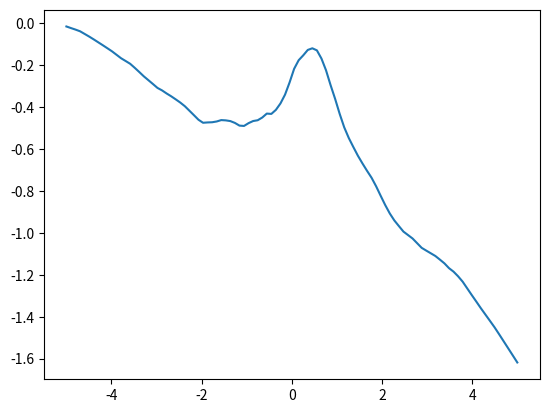

This figure's Python source:
import numpy as np
import matplotlib.pyplot as plt

class Kernel_Limit(object):
    def __init__(self, nr_hidden_layers,gamma_weights,gamma_bias,activation_fct,N_S=100):
        self.L = nr_hidden_layers
        self.gamma_weights = gamma_weights
        self.gamma_bias = gamma_bias
        self.activation_fct = activation_fct
        self.N_S = N_S # Number of samples used to approximate integral
    
    def calculate_covariance(self,X1,X2): 

        #X1 NxD
        #X2 N'xD

        alpha= self.gamma_weights
        beta = self.gamma_bias
        D = X1.shape[1]
        N = X1.shape[0]
        phi = self.activation_fct
        N_S = self.N_S

        Sigma_1 = 1/D * alpha[0]*X1 @ X2.T + beta[0] 

        Sigma_l = Sigma_1
        

        for l in range(2,self.L+2):

            eigs, V =np.linalg.eigh(Sigma_l+np.eye(N))
            #print(eigs)
            eigs[eigs<1] = 1
            eigs = eigs -1  
            #print(eigs)

            Sigma_sqrt = V * np.sqrt(eigs) # NxN
            std_normals = np.random.normal(0,1,(N,N_S)) # NxN_S
            cor_normals = Sigma_sqrt @ std_normals # N x N_S

            trafo_normals = phi(cor_normals) # N x N_S

            outer_matrix = np.einsum('ib,jb->ijb',trafo_normals,trafo_normals) # N x N x N_S contains phi(N_xn) * phi(N_xn') x b
            #outer_matrix = np.einsum('ac,bd->abcd',trafo_normals,trafo_normals) #contains outer product for 
            #print(outer_matrix.shape)

            Sigma_l =  alpha[l]*outer_matrix.mean(axis=2) + beta[l]
        
        #this is Sigma_L+1 the covariance of the last layer when we have L hidden layers
        return Sigma_l

    def calculate_covariance2(self,X1,X2):
        #Uses seperate sample for each entry
        #should not make a difference
        #X1 NxD
        #X2 N'xD

        alpha= self.gamma_weights
        beta = self.gamma_bias
        D = X1.shape[1]
        N = X1.shape[0]
        phi = self.activation_fct
        N_S = self.N_S

        Sigma_0 = 1/D * alpha[1]*X1 @ X2.T + beta[1]

        Sigma_l = Sigma_0

        Sigma_small_0 = np.array([[Sigma_0[0,0],Sigma_0[0,1]],[Sigma_0[1,0],Sigma_0[1,1]]])

        for n in range(0,N):
            for n_p in range(n,N):
                Sigma_small_0 = np.array([[Sigma_0[n,n],Sigma_0[n,n_p]],[Sigma_0[n,n_p],Sigma_0[n_p,n_p]]])
                Sigma_small_l = Sigma_small_0

                for l in range(1,self.L+1):
                        
                    eigs, V =np.linalg.eigh(Sigma_small_l+np.eye(2))

                    eigs[eigs<1] = 1
                    eigs = eigs-1
                    #print(eigs)

                    Sigma_sqrt = V * np.sqrt(eigs) # 2x2
                    std_normals = np.random.normal(0,1,(2,N_S)) # 2xN_S
                    cor_normals = Sigma_sqrt @ std_normals #2xN_S
                    #print(cor_normals)

                    trafo_normals = phi(cor_normals) # 2xN_S
                    var_xn = np.square(trafo_normals[0,:]).mean()
                    var_xnp = np.square(trafo_normals[1,:]).mean()
                    
                    if n==n_p:
                        var_xnp = var_xn

                    cov_n_np = np.prod(trafo_normals,axis=0).mean()
                    #print(cov_n_np)

                    #Samples New for the variances
                    #Didn't make a difference here if you sample the variances or not
                    #Z1 = np.random.normal(0,1,N_S)
                    #Z2 = np.random.normal(0,1,N_S)
                    #N_xn = Sigma_sqrt[0,0]*Z1 + Sigma_sqrt[0,1]*Z2
                    #N_xnp = Sigma_sqrt[1,0]*Z1 + Sigma_sqrt[1,1]*Z2

                    #var_xn =   np.square(phi(N_xn)).mean()
                    #var_xnp =  np.square(phi(N_xnp)).mean()

                    Sigma_small_l = alpha[l]* np.array([[var_xn,cov_n_np],[cov_n_np,var_xnp]]) + beta[l]
                    Sigma_l[n,n_p] = cov_n_np
        
        return Sigma_l




    def sample_function(self,X,rough=False):

        N = X.shape[0]
        if rough==True:
            Sigma_l = self.calculate_covariance2(X,X)
        else:
            Sigma_l = self.calculate_covariance(X,X)

        eigs, V =np.linalg.eigh(Sigma_l+np.eye(N),UPLO='U')

        eigs[eigs<1] = 1
        eigs = eigs-1

        Sigma_sqrt = V * np.sqrt(eigs)

        std_normals = np.random.normal(0,1,(N,1))

        f_X = Sigma_sqrt @ std_normals # N x 1

        return f_X
    

    def plot_function(self,X,rough=False):

        f_X = self.sample_function(X,rough)

        plt.plot(X,f_X)
        plt.show()


    
def sigmoid(x):
    return 1/(1+np.exp(-x)) 
    
def relu(x):
    return np.maximum(0,x)

def identity(x):
    return x

# Test the kernel
L = 2 # The Number of hidden layers is L
N=  100
N_S = 300

gamma_weights = np.ones(L+2) #first entry irrelevant
gamma_bias = np.ones(L+2) # first entry irrelevant

k  = Kernel_Limit(nr_hidden_layers=L,gamma_weights=gamma_weights,gamma_bias=gamma_bias,activation_fct=relu,N_S=N_S)

X= np.linspace(-5,5,N).reshape(-1,1)
Z = np.linspace(5,10,N).reshape(-1,1)

#print(k.calculate_covariance2(X,X))

k.plot_function(X,rough=False) # This gives plot of the output of Layer L, not L+1
#k.plot_function(X,rough=True)



#print(Sigma)
#A = np.prod(np.arange(1,13).reshape(3,2,2))
A = np.array([1,2,3,4,5,6]).reshape(2,3)
B = np.array([1,2,3,4,5,6]).reshape(2,3)
#print(A)
#vec = np.array([1,2])

#print(A*vec)


#print(np.ufunc.outer(A,A))


#B = np.arange(1,5).reshape(1,2,2)


#print(A @ B)

#print(np.einsum('ijk,ikl->ijl', A, B))
#Broad Casting Matmul






